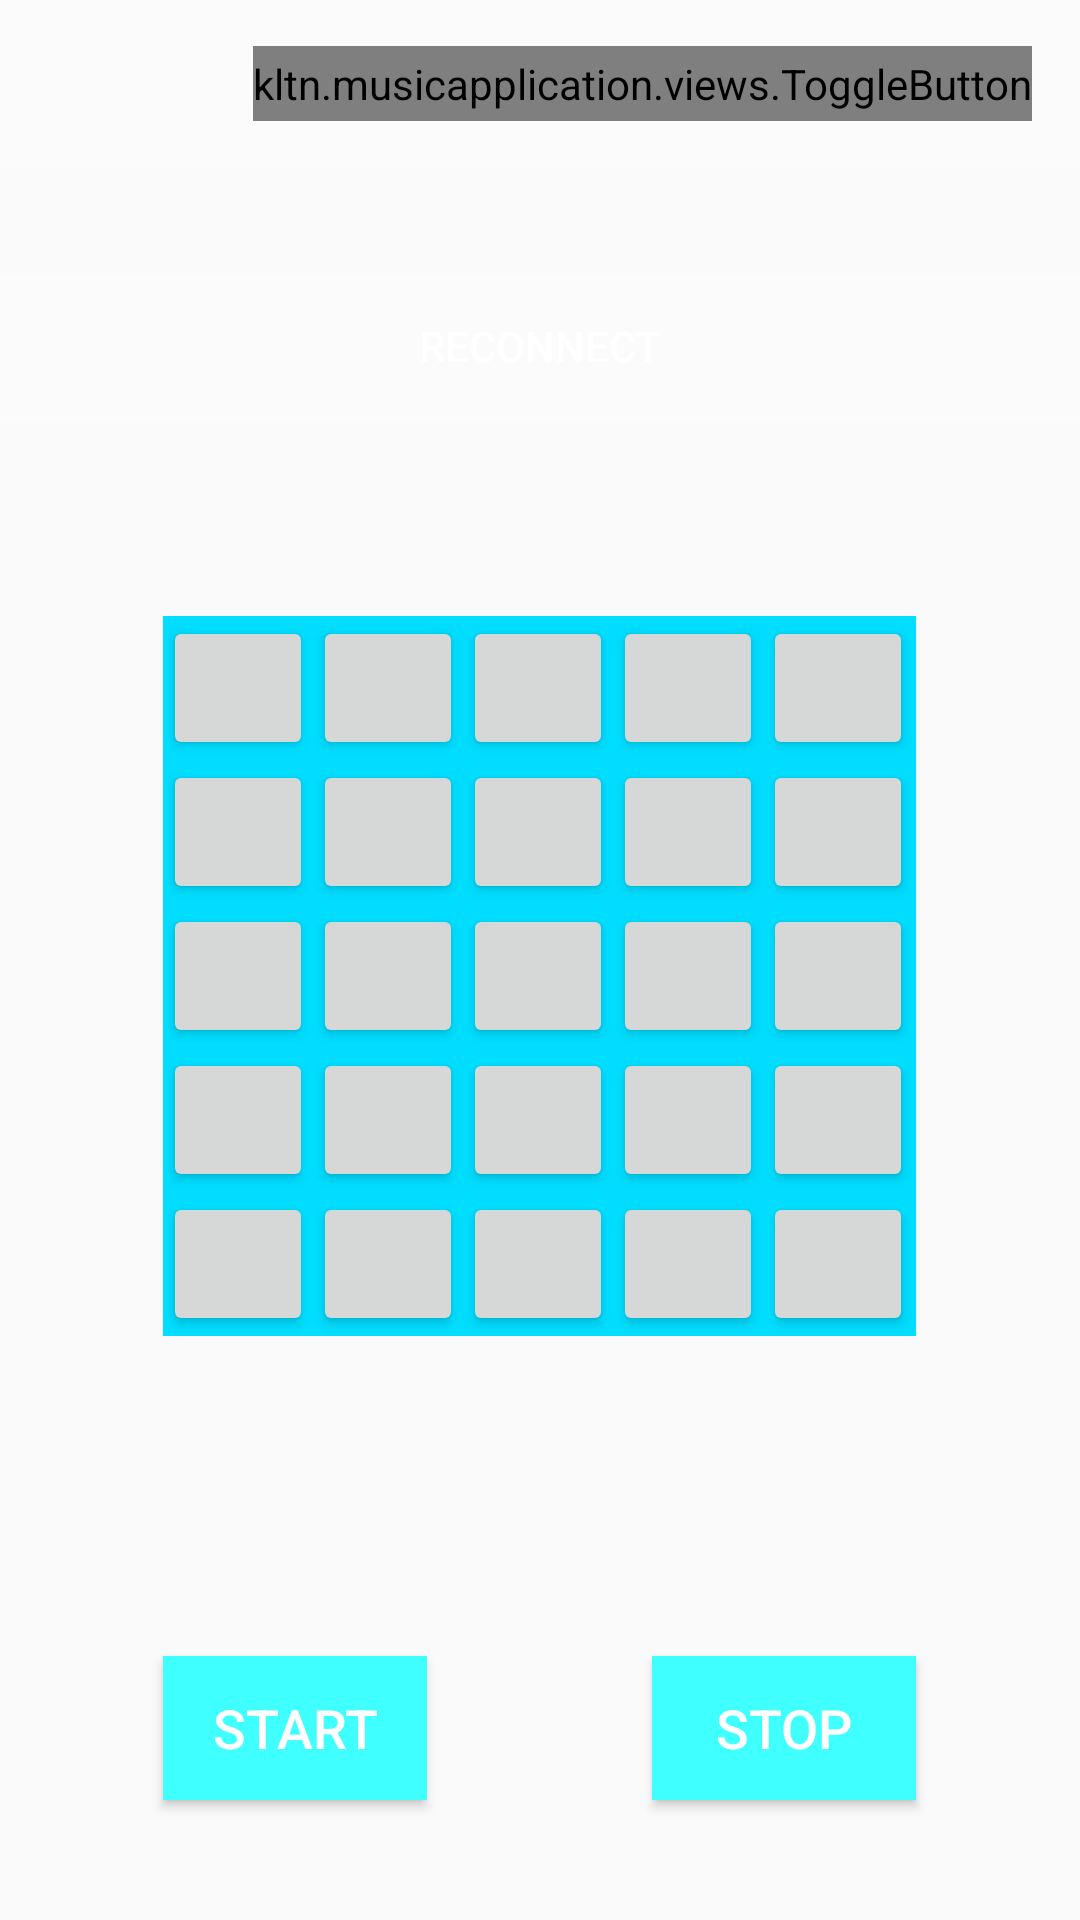

Here is an Android app screen rendered from its layout file. Give the layout XML and the strings, colors and styles it references.
<!-- AndroidManifest.xml: application theme AppTheme -->
<!-- res/layout/activity_game.xml -->
<?xml version="1.0" encoding="utf-8"?>
<LinearLayout xmlns:android="http://schemas.android.com/apk/res/android"
    xmlns:app="http://schemas.android.com/apk/res-auto"
    xmlns:tools="http://schemas.android.com/tools"
    android:layout_width="match_parent"
    android:layout_height="match_parent"
    android:fitsSystemWindows="true"
    android:id="@+id/coordinator_layout_connect"
    android:orientation="vertical"
    tools:context=".GameActivity">

    <android.support.v7.widget.Toolbar
        android:id="@+id/toolbar_connect"
        android:layout_width="match_parent"
        android:layout_height="?attr/actionBarSize"
        app:titleTextColor="@color/white"
        app:subtitleTextColor="@color/white"
        android:background="#3fffffff">
        <kltn.musicapplication.views.ToggleButton
            android:id="@+id/tog_connect"
            android:layout_width="wrap_content"
            android:layout_height="25dp"
            android:layout_gravity="end"
            android:layout_marginRight="@dimen/activity_horizontal_margin"
            />
    </android.support.v7.widget.Toolbar>

    <kltn.musicapplication.views.ProgressBarIndeterminateDeterminate
        android:id="@+id/prog_toolbar_connect"
        android:layout_width="match_parent"
        android:layout_height="wrap_content"
        android:visibility="invisible">
    </kltn.musicapplication.views.ProgressBarIndeterminateDeterminate>

    <LinearLayout
        android:layout_width="match_parent"
        android:layout_height="100dp"
        android:layout_alignParentBottom="true"
        android:layout_alignParentLeft="true"
        android:layout_alignParentStart="true"
        android:orientation="vertical"
        android:weightSum="1"
        app:layout_behavior="@string/appbar_scrolling_view_behavior">

        <LinearLayout
            android:id="@+id/linear_button"
            android:layout_width="match_parent"
            android:layout_height="wrap_content">

            <Button
                android:id="@+id/btn_reconnect"
                android:layout_width="match_parent"
                android:layout_height="wrap_content"
                android:layout_weight="1"
                android:background="#3fffffff"
                android:enabled="false"
                android:text="@string/reconnect"
                android:textColor="@color/white" />

            <Button
                android:id="@+id/btn_clear"
                android:layout_width="match_parent"
                android:layout_height="wrap_content"
                android:layout_weight="1"
                android:background="#3fffffff"
                android:enabled="true"
                android:text="@string/clear"
                android:textColor="@color/white"
                android:visibility="gone" />
        </LinearLayout>
    </LinearLayout>

    <RelativeLayout
        android:id="@+id/relLayout"
        android:layout_width="match_parent"
        android:layout_height="match_parent">

        <GridLayout
            android:id="@+id/gridLayout"
            android:layout_width="251dp"
            android:layout_height="wrap_content"
            android:layout_alignParentTop="true"
            android:layout_centerHorizontal="true"
            android:layout_marginTop="14dp"
            android:background="@android:color/holo_blue_bright"
            tools:layout_editor_absoluteX="8dp"
            tools:layout_editor_absoluteY="8dp">

            <Button
                android:id="@+id/btn11"
                android:layout_width="50dp"
                android:layout_height="wrap_content" />

            <Button
                android:id="@+id/btn12"
                android:layout_width="50dp"
                android:layout_height="wrap_content" />

            <Button
                android:id="@+id/btn13"
                android:layout_width="50dp"
                android:layout_height="wrap_content" />

            <Button
                android:id="@+id/btn14"
                android:layout_width="50dp"
                android:layout_height="wrap_content" />

            <Button
                android:id="@+id/btn15"
                android:layout_width="50dp"
                android:layout_height="wrap_content" />

            <Button
                android:id="@+id/btn21"
                android:layout_width="50dp"
                android:layout_height="wrap_content"
                android:layout_column="0"
                android:layout_row="1" />

            <Button
                android:id="@+id/btn31"
                android:layout_width="50dp"
                android:layout_height="wrap_content"
                android:layout_column="0"
                android:layout_row="2" />

            <Button
                android:id="@+id/btn41"
                android:layout_width="50dp"
                android:layout_height="wrap_content"
                android:layout_column="0"
                android:layout_row="3" />

            <Button
                android:id="@+id/btn51"
                android:layout_width="50dp"
                android:layout_height="wrap_content"
                android:layout_column="0"
                android:layout_row="4" />

            <Button
                android:id="@+id/btn22"
                android:layout_width="50dp"
                android:layout_height="wrap_content"
                android:layout_column="1"
                android:layout_row="1" />

            <Button
                android:id="@+id/btn32"
                android:layout_width="50dp"
                android:layout_height="wrap_content"
                android:layout_column="1"
                android:layout_row="2" />

            <Button
                android:id="@+id/btn42"
                android:layout_width="50dp"
                android:layout_height="wrap_content"
                android:layout_column="1"
                android:layout_row="3" />

            <Button
                android:id="@+id/btn52"
                android:layout_width="50dp"
                android:layout_height="wrap_content"
                android:layout_column="1"
                android:layout_row="4" />

            <Button
                android:id="@+id/btn23"
                android:layout_width="50dp"
                android:layout_height="wrap_content"
                android:layout_column="2"
                android:layout_row="1" />

            <Button
                android:id="@+id/btn33"
                android:layout_width="50dp"
                android:layout_height="wrap_content"
                android:layout_column="2"
                android:layout_row="2" />

            <Button
                android:id="@+id/btn43"
                android:layout_width="50dp"
                android:layout_height="wrap_content"
                android:layout_column="2"
                android:layout_row="3" />

            <Button
                android:id="@+id/btn53"
                android:layout_width="50dp"
                android:layout_height="wrap_content"
                android:layout_column="2"
                android:layout_row="4" />

            <Button
                android:id="@+id/btn24"
                android:layout_width="50dp"
                android:layout_height="wrap_content"
                android:layout_column="3"
                android:layout_row="1" />

            <Button
                android:id="@+id/btn34"
                android:layout_width="50dp"
                android:layout_height="wrap_content"
                android:layout_column="3"
                android:layout_row="2" />

            <Button
                android:id="@+id/btn44"
                android:layout_width="50dp"
                android:layout_height="wrap_content"
                android:layout_column="3"
                android:layout_row="3" />

            <Button
                android:id="@+id/btn54"
                android:layout_width="50dp"
                android:layout_height="wrap_content"
                android:layout_column="3"
                android:layout_row="4" />

            <Button
                android:id="@+id/btn25"
                android:layout_width="50dp"
                android:layout_height="wrap_content"
                android:layout_column="4"
                android:layout_row="1" />

            <Button
                android:id="@+id/btn35"
                android:layout_width="50dp"
                android:layout_height="wrap_content"
                android:layout_column="4"
                android:layout_row="2" />

            <Button
                android:id="@+id/btn45"
                android:layout_width="50dp"
                android:layout_height="wrap_content"
                android:layout_column="4"
                android:layout_row="3" />

            <Button
                android:id="@+id/btn55"
                android:layout_width="50dp"
                android:layout_height="wrap_content"
                android:layout_column="4"
                android:layout_row="4" />
        </GridLayout>

        <Button
            android:id="@+id/btnStart"
            android:layout_width="wrap_content"
            android:layout_height="wrap_content"
            android:layout_alignLeft="@+id/gridLayout"
            android:layout_alignParentBottom="true"
            android:layout_alignStart="@+id/gridLayout"
            android:layout_marginBottom="40dp"
            android:background="#3fffff"
            android:textColor="@color/white"
            android:text="START"
            android:textSize="18sp"/>

        <Button
            android:id="@+id/btnStop"
            android:layout_width="wrap_content"
            android:layout_height="wrap_content"
            android:layout_alignEnd="@+id/gridLayout"
            android:layout_alignRight="@+id/gridLayout"
            android:layout_alignTop="@+id/btnStart"
            android:background="#3fffff"
            android:textColor="@color/white"
            android:text="STOP"
            android:textSize="18sp"/>
    </RelativeLayout>

</LinearLayout>
<!-- resources referenced by this layout -->
<resources>
  <color name="white">#ffffff</color>
  <dimen name="activity_horizontal_margin">16dp</dimen>
  <string name="clear">Clear</string>
  <string name="reconnect">Reconnect</string>
  <style name="AppTheme" parent="Theme.AppCompat.Light.NoActionBar">
  
          
          
          
  
          
  
      </style>
</resources>
